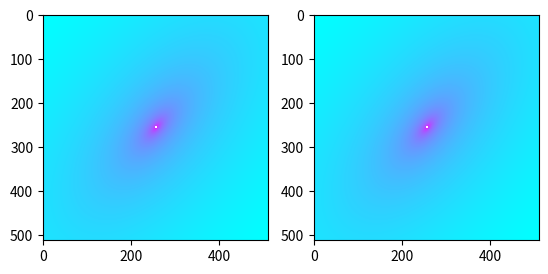

Recreate this plot in Python.
import numpy as np
from scipy.optimize import least_squares, minimize, Bounds

#PARAS_LO = dict(A=1e2, a=1e-3, theta=0., alpha=0.9, B=1e-8, beta=0.9)
#PARAS_HI = dict(A=1e4, a=1, theta=np.pi, alpha=3., B=0.01, beta=5)

PARAS_LO = dict(A=1e2, a=1e-3, theta=0., alpha=0.9)
PARAS_HI = dict(A=1e4, a=1, theta=np.pi, alpha=3.)


def parametric_ps(size, A=5200, a=0.7, theta=0, alpha=1.4, B=0., beta=0.):
    """ Parametric function for fitting power spectra from Pamplona et al.
        (sum of scaled hyperbola and elliptical power law)

    Args:
        size (int or tuple): size of quadratic image or (height, width) for rectangular image
        A (float): overall magnitude
        a (float): shape of the ellipse
        theta (float): angle of ellipse (in radians)
        alpha (float): 1/f exponent
        B (float): weight of hyperbola relative to elliptical component
        beta (float): exponent of hyperbola

    Returns:
        PS(x, y) (np.array): parametric power law, shape determined by size parameter
    """
    if isinstance(size, tuple) and len(size) == 2:
        h, w = size
    elif isinstance(size, int):
        h, w = size, size
    else:
        raise ValueError("Size must be either a tuple of size 2 or an int.")

    half_h = int(h / 2)
    half_w = int(w / 2)
    x, y = np.mgrid[-half_h:half_h, -half_w:half_w]

    fxr = x * np.cos(theta) + y * np.sin(theta)
    fyr = -x * np.sin(theta) + y * np.cos(theta)
    ellipse = (fxr ** 2 + fyr ** 2 / a) ** (-alpha)
    hyperbola = np.abs(x * y) ** (-beta)
    return A * ((1 - B) * ellipse + B * hyperbola)


def residuals(params, B, beta, power, fx, fy, indices):
    """ Element-wise differences between a power spectrum and a parametric fit

    Args:
        params (list): parameters [A, a, theta, alpha, B, beta] for a call to parametric_ps()
        power (np.array): power spectrum

    Returns:
        residuals (np.array): 1d array of shape (power.size,)
    """

    # A, a, theta, alpha, B, beta = params
    A, a, theta, alpha = params
    fxr = fx * np.cos(theta) + fy * np.sin(theta)
    fyr = -fx * np.sin(theta) + fy * np.cos(theta)
    ellipse = (fxr ** 2 + fyr ** 2 / a) ** (-alpha)
    hyperbola = np.abs(fx * fy) ** (-beta)
    f = A * ((1 - B) * ellipse + B * hyperbola)

    residuals = np.log10(f[indices]) - np.log10(power[indices])
    # residuals = np.log10(f) - np.log10(power)

    return residuals.flatten()


def squared_diff(params, power):
    return np.sum(residuals(params, power) ** 2)


def fit_power_spectrum(ps, x0=None, bounds=None):
    """ Fit a parametric function to the power spectra

    Args:
        ps (np.array): 2d power spectrum
        x0 (dict): dictionary of intial values, keys [A, a, theta, alpha, B, beta]
        bounds (tuple): tuple of two dicts (lower and upper bounds), keys [A, a, theta, alpha, B, beta]

    Returns:
        scipy OptimizeResult (cf https://docs.scipy.org/doc/scipy/reference/generated/scipy.optimize.least_squares.html)
    """
    # x_init = dict(A=1000, a=0.99, theta=np.deg2rad(90), alpha=1., B=2e-6, beta=1.1)
    x_init = dict(A=1000, a=0.99, theta=np.deg2rad(90), alpha=1.)
    if x0:
        x_init.update(x0)

    x_lo = PARAS_LO
    x_hi = PARAS_HI
    if bounds:
        x_lo.update(bounds[0])
        x_hi.update(bounds[1])

    size = ps.shape
    h, w = size
    half_h = int(h / 2)
    half_w = int(w / 2)

    fx, fy = np.mgrid[-half_h:half_h, -half_w:half_w]
    ffrs = np.sqrt(fx ** 2 + fy ** 2)

    # f = np.delete(np.delete(f, half_h, axis=0), half_w, axis=1)
    # power = np.delete(np.delete(power, half_h, axis=0), half_w, axis=1)
    # ffrs = np.delete(np.delete(ffrs, half_h, axis=0), half_w, axis=1)

    indices = np.nonzero(np.logical_and.reduce([ffrs > 5, ffrs < min(half_h / 2, half_w / 2), fx != 0, fy != 0]))

    sol = least_squares(residuals, x0=np.array(list(x_init.values())), args=(0, 0, ps, fx, fy, indices), ftol=1e-12,
                        bounds=(np.array(list(x_lo.values())), np.array(list(x_hi.values()))))
    # sol = minimize(squared_diff, x0=np.array(list(x_init.values())), args=(ps,),
    #               bounds=Bounds(list(x_lo.values()), list(x_hi.values())))

    return sol


if __name__ == "__main__":
    import matplotlib.pyplot as plt

    # parameter bounds
    #paras_lo = dict(A=1e2, a=1e-3, theta=0., alpha=0.9, B=1e-8, beta=0.9)
    #paras_hi = dict(A=1e4, a=1, theta=np.pi, alpha=3., B=0.01, beta=5)

    paras_lo = dict(A=1e2, a=1e-3, theta=0., alpha=0.9)
    paras_hi = dict(A=1e4, a=1, theta=np.pi, alpha=3.)

    # draw a random set of parameters within the bounds
    params = {key: np.random.uniform(paras_lo[key], paras_hi[key]) for key in paras_lo.keys()}
    # params = {A=200, B=0.01, a=0.3, theta=np.deg2rad(45), alpha=0.9, beta=1.4)
    ps = parametric_ps(512, **params)
    log_ps = np.log10(ps)

    f, axes = plt.subplots(1, 2)
    axes[0].imshow(log_ps, cmap="cool", vmin=log_ps.min(), vmax=log_ps[np.isfinite(log_ps)].max())

    sol = fit_power_spectrum(ps)
    print("True values: A = {:.2f}, a = {:.2f}, theta = {:.2f}, alpha = {:.2f}".format(
        *params.values()))
    print("   Estimate: A = {:.2f}, a = {:.2f}, theta = {:.2f}, alpha = {:.2f}".format(
        *sol["x"]))

    optpower = parametric_ps(512, *sol["x"])

    axes[1].imshow(np.log10(optpower), cmap="cool", vmin=log_ps.min(), vmax=log_ps[np.isfinite(log_ps)].max())
    # axes[1].colorbar()
    plt.show()
